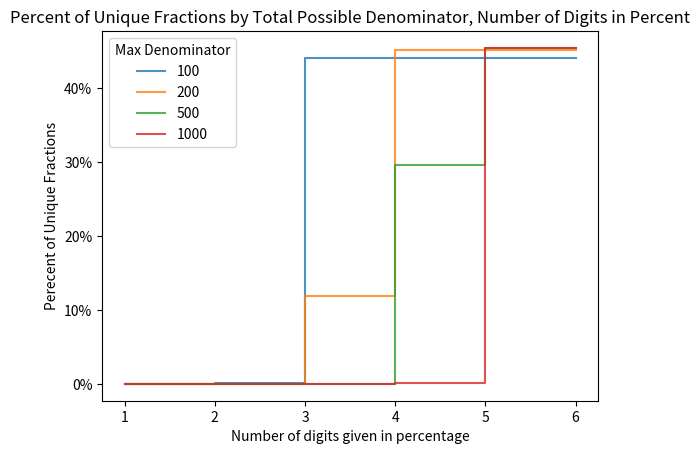

Source code (Python):
import pandas as pd
import matplotlib.pyplot as plt
import matplotlib.ticker as mtick

def genDFOfNumeratorsAndDenominators(max_denominator, min_denominator=0):
    """this generates all of the possible numberator/denominator fractions that are between 
    zero and one, given the min and max denominators
    
    Args:
        max_denominator: maximum possible denominator
        min_denominator (optional - defaul is 0): minimum possible denominator
        
    Returns:
        df: pandas df with all combinations of numerators and denominators
          
   """
    df = pd.DataFrame([[x, y] for x in range(min_denominator, max_denominator + 1)
                      for y in range(1, max_denominator + 1) if y >= x])
    df.columns=["Numerator", "Denominator"]
    return(df)

def genPercents(df, max_digits):
    """this generates all of the possible numberator/denominator fractions that are between 
    zero and one, given the min and max denominators
    
    Args:
        df: pandas df with all combinations of numerators and denominators
        max_digits: maxium number of digits to include -- more digits mean less rounding
        
    Returns:
        df_with_rounded_digits: df with additional variables showing percent for varying degree of roundedness
          
   """
    df['Percent']=df['Numerator']/df['Denominator']
    for digits in range(1, max_digits+1):
        var_name=f"percent_rounded_{digits}"
        df[var_name]=df['Percent'].round(digits)
    df_with_rounded_digits=df
    return(df_with_rounded_digits)

def testValue(df, numerator, denominator):
    """this lets you input a numerator and denominator and tests to see how many possible other values there
    could be for various degrees of rounding, using the max_denominator in the df
    
    Args:
        df: pandas df with all combinations of numerators and denominators
        numerator: numerator of fraction to test
        denominator: denominator of fraction to test
        
    Returns:
        dfOutcomes: df showing the number and list of possible fraction analogues 
        at different numbers of digits/degrees of roundin
        
        returns "Your inputs will not work on this." if you inputs values that don't work
          
   """
    max_digits=deriveMaxDigits(df)
    if numerator>denominator or denominator==0 or denominator>df['Denominator'].max():
        return("Your inputs will not work on this.")
    else:
      max_denominator=df['Denominator'].max()
      row=df.loc[(df['Numerator']==numerator) & (df['Denominator']==denominator)]
      rowsForAppend = [
          returnRowForPossibleOptions(row, digits, max_denominator)
          for digits in range(1, max_digits + 1)
      ]
      dfOutcomes=pd.DataFrame(rowsForAppend)
      dfOutcomes.columns=["Digits", "Number of Possibilities", "List of Possibilities"]
      dfOutcomes.name = f'Percent analogues of {str(numerator)}/{str(denominator)}'
      dfOutcomes=dfOutcomes.set_index("Digits")
      return(dfOutcomes)

def returnRowForPossibleOptions(row, digits, max_denominator):
    """this takes a row of a pandas df and returns all possible fractions associated with that row
    
    Args:
        df: pandas df with all combinations of numerators and denominators
        digits: the number of digits/degree of rounding for the calculation
        max_denominator: maximum possible denominator
        
    Returns:
        digits: the number of digits/degree of rounding for the calculation
        len(all_options): count of all possible fraction analogues
        all_options_values: list of all possile fraction analogues
          
   """
    var_name=f"percent_rounded_{digits}"
    percent_by_rounding=row[var_name].iloc[0]
    all_options=df.loc[df[var_name]==percent_by_rounding]
    all_options_values =  [f"{str(i[0])}/{str(i[1])}" for i in all_options[['Numerator', 'Denominator']].values]
    print(f"There are {len(all_options)} possible numerator/denominator combinations for that value at {digits} digits of rounding for a maximum possible denominator of {max_denominator}.")
    return([digits, len(all_options), all_options_values])

def deriveMaxDigits(df):
    """this takes a df and returns the maximum number of digits 
    that are included in it for the percentage calculations
    
    Args:
        df: pandas df with all combinations of numerators and denominators

    Returns:
        max_digits: maxium number of digits of rounding that are included in the df
          
   """
    max_digits=max(int(i[-1]) for i in df.columns if i[-1].isdigit())
    return(max_digits)

def generatePercentIdentifiedPercent(df, digits, max_denominator, var_name):
    """this shows what percentage of fractions can be uniquely identified
    
    Args:
        df: pandas df with all combinations of numerators and denominators
        digits: the number of digits/degree of rounding for the calculation
        max_denominator: maximum possible denominator
        var_name: string for naming the returned column

    Returns:
        digits: the number of digits/degree of rounding for the calculation
        max_denominator: maximum possible denominator
        identified_perfect: percent of fractions that can be uniquely identified, given 
        the max denominator and level of rounding
          
    """
    subset=df.loc[df['Denominator']<=max_denominator]
    values=subset[var_name].value_counts().value_counts()
    try:
        identified_perfect=values.loc[1]/len(subset)
    except:
        identified_perfect=0
    return([digits, max_denominator, identified_perfect])

def generateGraphofUniqueIdentifiers(df):
    """ this generates a table showing the proportion of unique values by possible numerator/denominator pairs, 
    given level of rounding and the size of the possible denominator
    
    Args:
        df: pandas df with all combinations of numerators and denominators


    Returns:
        pivoted: df showing the percent of perfectly-identified fractions for different values
        of max denominator and digits (degree of rounding)
          
    """
    listofAnswers=[]
    max_digits=deriveMaxDigits(df)
    max_denominator=df['Denominator'].max()
    denominator_limits=[i for i in [100, 200, 500, 1000, 2000, 5000, 10000] if i<=max_denominator]
    for digits in range(1, max_digits):
        var_name=f"percent_rounded_{digits}"
        listofAnswers.extend(
            generatePercentIdentifiedPercent(df, digits, denominator_limit,
                                           var_name)
            for denominator_limit in denominator_limits)
    answers=pd.DataFrame(listofAnswers)
    answers.columns=['Rounding Digits', 'Denominator Maximum', 'Percentage Identified Perfectly']
    pivoted=pd.pivot(
        answers, index='Rounding Digits', columns='Denominator Maximum', values='Percentage Identified Perfectly')
    return(pivoted)

def showGraph():
    """ this produces the graph showing the relationship between possible denominator size, number of digits in percentage, and proportion of uniques
    
    Returns:
        plt: pyplot of the relationship between possible denominator, number of digits, and percent of uniquely identifiable fractions
          
    """
    dataForGraph=generateGraphofUniqueIdentifiers(df)
    x=dataForGraph.index
    for col in dataForGraph.columns:
        plt.step(x, y=dataForGraph[col], label =col, alpha=.8)
    plt.legend(title="Max Denominator")
    plt.title("Percent of Unique Fractions by Total Possible Denominator, Number of Digits in Percent")
    plt.gca().yaxis.set_major_formatter(mtick.PercentFormatter(xmax=1.0))
    plt.xlabel("Number of digits given in percentage")
    plt.ylabel("Perecent of Unique Fractions")
    return(plt)

df=genDFOfNumeratorsAndDenominators(1000)
df=genPercents(df,7)
testValues=testValue(df, 3, 7)
showGraph()
